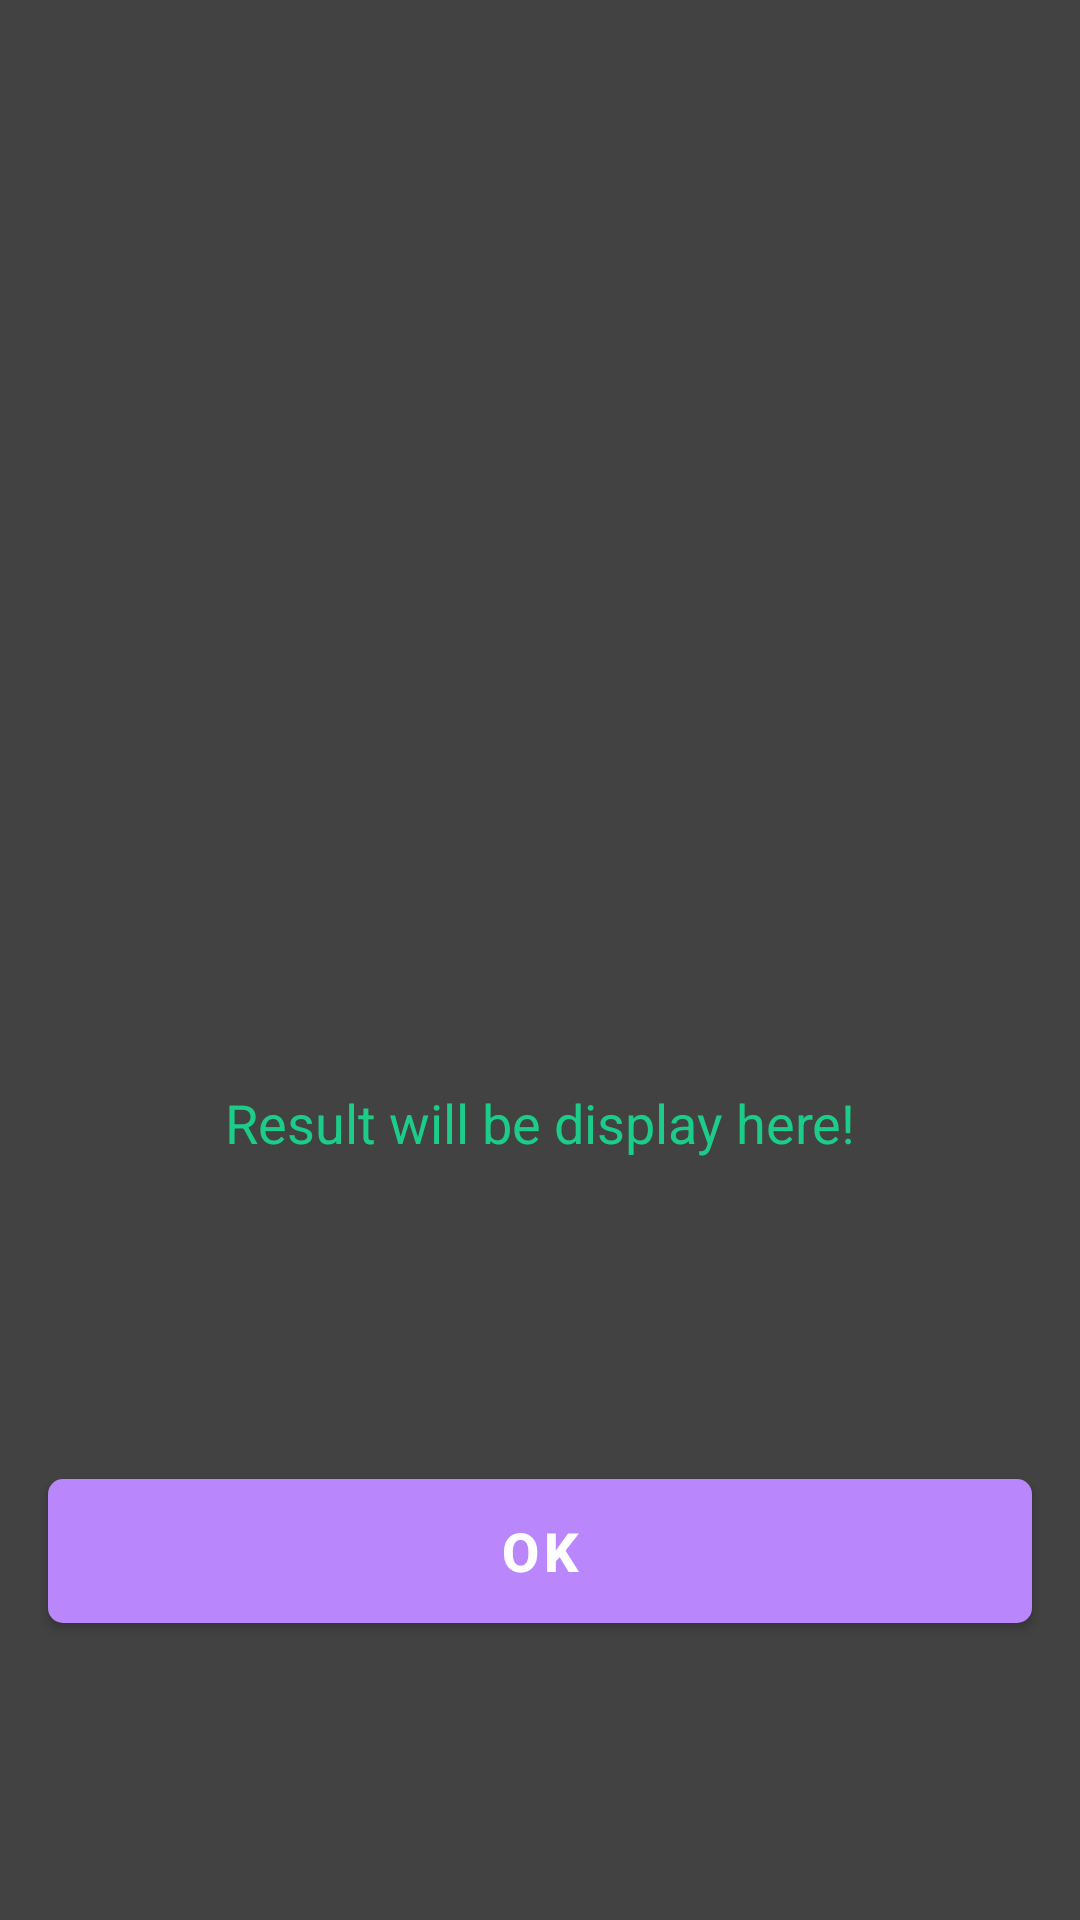

This screen was rendered from an Android layout file. Write that file and the resources it references.
<!-- AndroidManifest.xml: application theme Theme.MaterialComponents -->
<!-- res/layout/activity_exercise_result.xml -->
<?xml version="1.0" encoding="utf-8"?>
<androidx.constraintlayout.widget.ConstraintLayout xmlns:android="http://schemas.android.com/apk/res/android"
    xmlns:app="http://schemas.android.com/apk/res-auto"
    xmlns:tools="http://schemas.android.com/tools"
    android:id="@+id/resultPage"
    android:layout_width="match_parent"
    android:layout_height="match_parent"
    android:background="?attr/colorBackgroundFloating"
    tools:context=".ResultActivity">

    <ImageView
        android:id="@+id/imageView"
        android:layout_width="0dp"
        android:layout_height="228dp"
        android:layout_marginStart="141dp"
        android:layout_marginEnd="141dp"
        android:contentDescription="@string/exercise_result_image"
        app:layout_constraintBottom_toTopOf="@+id/resultText"
        app:layout_constraintEnd_toEndOf="parent"
        app:layout_constraintHorizontal_bias="1.0"
        app:layout_constraintStart_toStartOf="parent"
        app:layout_constraintTop_toTopOf="parent"
        app:srcCompat="@drawable/complete" />

    <TextView
        android:id="@+id/resultText"
        android:layout_width="wrap_content"
        android:layout_height="wrap_content"
        android:text="@string/exercise_result_text"
        android:textColor="@color/colorAccent"
        android:textSize="18sp"
        app:layout_constraintBottom_toTopOf="@+id/result_btn"
        app:layout_constraintEnd_toEndOf="parent"
        app:layout_constraintStart_toStartOf="parent"
        app:layout_constraintTop_toBottomOf="@+id/imageView" />

    <Button
        android:id="@+id/result_btn"
        android:layout_width="0dp"
        android:layout_height="wrap_content"
        android:layout_marginStart="16dp"
        android:layout_marginTop="40dp"
        android:layout_marginEnd="16dp"
        android:layout_marginBottom="32dp"
        android:background="@drawable/btn_style"
        android:onClick="backToHome"
        android:text="@string/result_number"
        android:textColor="@android:color/white"
        android:textSize="18sp"
        android:textStyle="bold"
        app:layout_constraintBottom_toBottomOf="parent"
        app:layout_constraintEnd_toEndOf="parent"
        app:layout_constraintStart_toStartOf="parent"
        app:layout_constraintTop_toBottomOf="@+id/resultText" />

</androidx.constraintlayout.widget.ConstraintLayout>
<!-- resources referenced by this layout -->
<resources>
  <color name="colorAccent">#1CCD8A</color>
  <!-- drawable btn_style (drawable) -->
  <?xml version="1.0" encoding="utf-8"?>
  <shape xmlns:android="http://schemas.android.com/apk/res/android"
      android:shape="rectangle">
      <corners android:radius="5dp" />
      <solid android:color="@color/colorAccent"/>
  </shape>
  <string name="exercise_result_image">Exercise result image</string>
  <string name="exercise_result_text">Result will be display here!</string>
  <string name="result_number">OK</string>
</resources>
